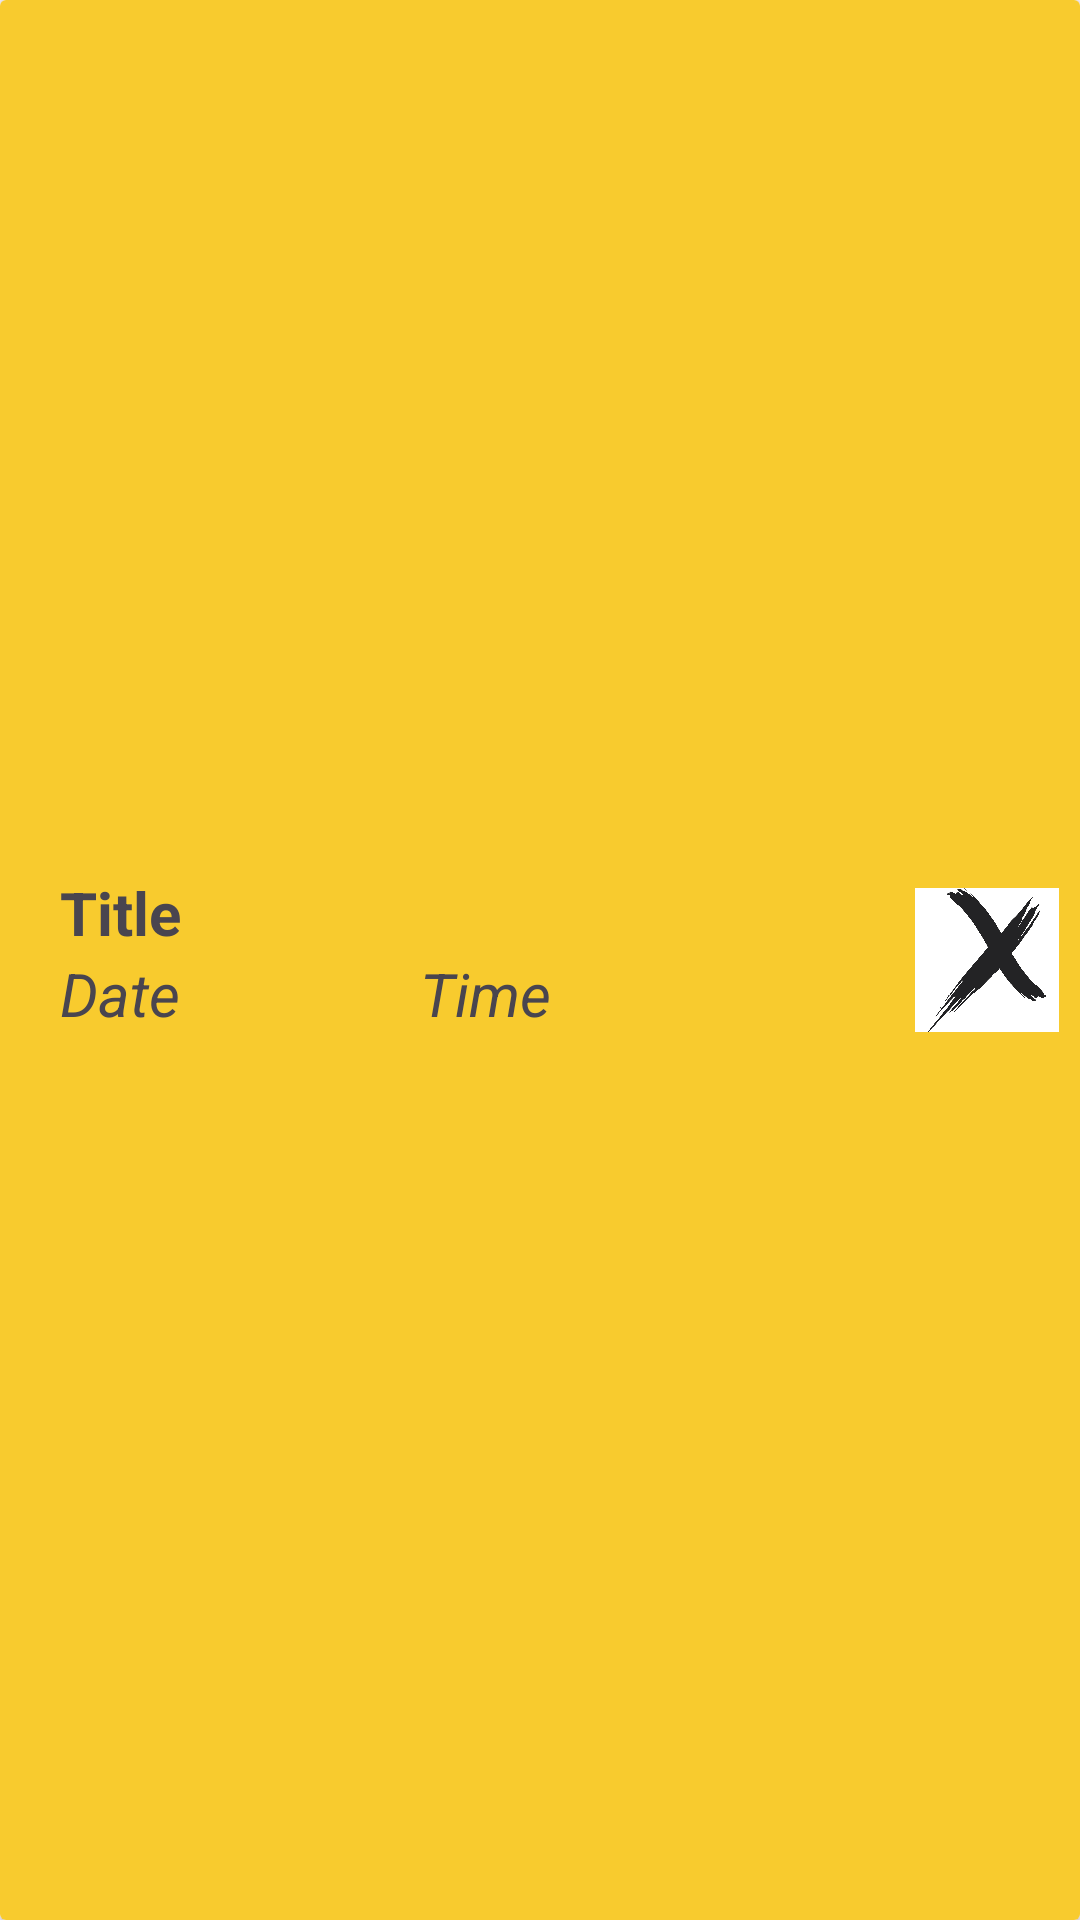

Produce the Android XML layout that renders to this screen, including the resource entries it uses.
<!-- AndroidManifest.xml: application theme Theme.UTS_TAM -->
<!-- res/layout/single_reminder_file.xml -->
<?xml version="1.0" encoding="utf-8"?>
<androidx.cardview.widget.CardView xmlns:android="http://schemas.android.com/apk/res/android"
    xmlns:app="http://schemas.android.com/apk/res-auto"
    xmlns:tools="http://schemas.android.com/tools"
    android:layout_width="match_parent"
    android:layout_height="wrap_content"
    android:layout_marginBottom="2dp">

    <androidx.constraintlayout.widget.ConstraintLayout
        android:layout_width="match_parent"
        android:layout_height="match_parent"
        android:background="#F8CB2E
">
        <LinearLayout
            android:id="@+id/linearLayout"
            android:layout_width="328dp"
            android:layout_height="59dp"
            android:background="#F8CB2E"
            android:orientation="vertical"
            android:paddingLeft="20dp"
            app:layout_constraintBottom_toBottomOf="parent"
            app:layout_constraintStart_toStartOf="parent"
            app:layout_constraintTop_toTopOf="parent">
            <TextView
                android:id="@+id/txtTitle"
                android:layout_width="338dp"
                android:layout_height="wrap_content"
                android:text="Title"
                android:textSize="20dp"
                android:textStyle="bold" />

            <LinearLayout
                android:layout_width="match_parent"
                android:layout_height="wrap_content"
                android:orientation="horizontal">
                <TextView
                    android:id="@+id/txtDate"
                    android:layout_width="120dp"
                    android:layout_height="wrap_content"
                    android:text="Date"
                    android:textSize="20dp"
                    android:textStyle="italic" />

                <TextView
                    android:id="@+id/txtTime"
                    android:layout_width="wrap_content"
                    android:layout_height="wrap_content"
                    android:text="Time"
                    android:textSize="20dp"
                    android:textStyle="italic" />
            </LinearLayout>
        </LinearLayout>

        <ImageButton
            android:id="@+id/imageButton"
            android:layout_width="48dp"
            android:layout_height="48dp"
            android:background="@color/white"
            android:scaleType="fitCenter"
            android:src="@drawable/cross"
            android:layout_marginRight="30dp"
            app:layout_constraintBottom_toBottomOf="parent"
            app:layout_constraintEnd_toEndOf="parent"
            app:layout_constraintStart_toEndOf="@+id/linearLayout"
            app:layout_constraintTop_toTopOf="parent" />
    </androidx.constraintlayout.widget.ConstraintLayout>
</androidx.cardview.widget.CardView>
<!-- resources referenced by this layout -->
<resources>
  <!-- drawable cross: png bitmap (drawable, 39043 bytes) -->
  <style name="Theme.UTS_TAM" parent="Theme.Material3.DayNight.NoActionBar">
          
          <item name="colorPrimary">@color/purple_500</item>
          <item name="colorPrimaryVariant">@color/purple_700</item>
          <item name="colorOnPrimary">@color/white</item>
          
          <item name="colorSecondary">@color/teal_200</item>
          <item name="colorSecondaryVariant">@color/teal_700</item>
          <item name="colorOnSecondary">@color/black</item>
          
          <item name="android:statusBarColor" tools:targetApi="l">?attr/colorPrimaryVariant</item>
          
      </style>
  <!-- not gathered from this repository: default colours our renderer supplied (Android Studio template values) -->
  <color name="purple_500">#FF6200EE</color>
  <color name="purple_700">#FF3700B3</color>
  <color name="teal_200">#FF03DAC5</color>
  <color name="teal_700">#FF018786</color>
  <color name="black">#FF000000</color>
  <color name="white">#FFFFFFFF</color>
</resources>
